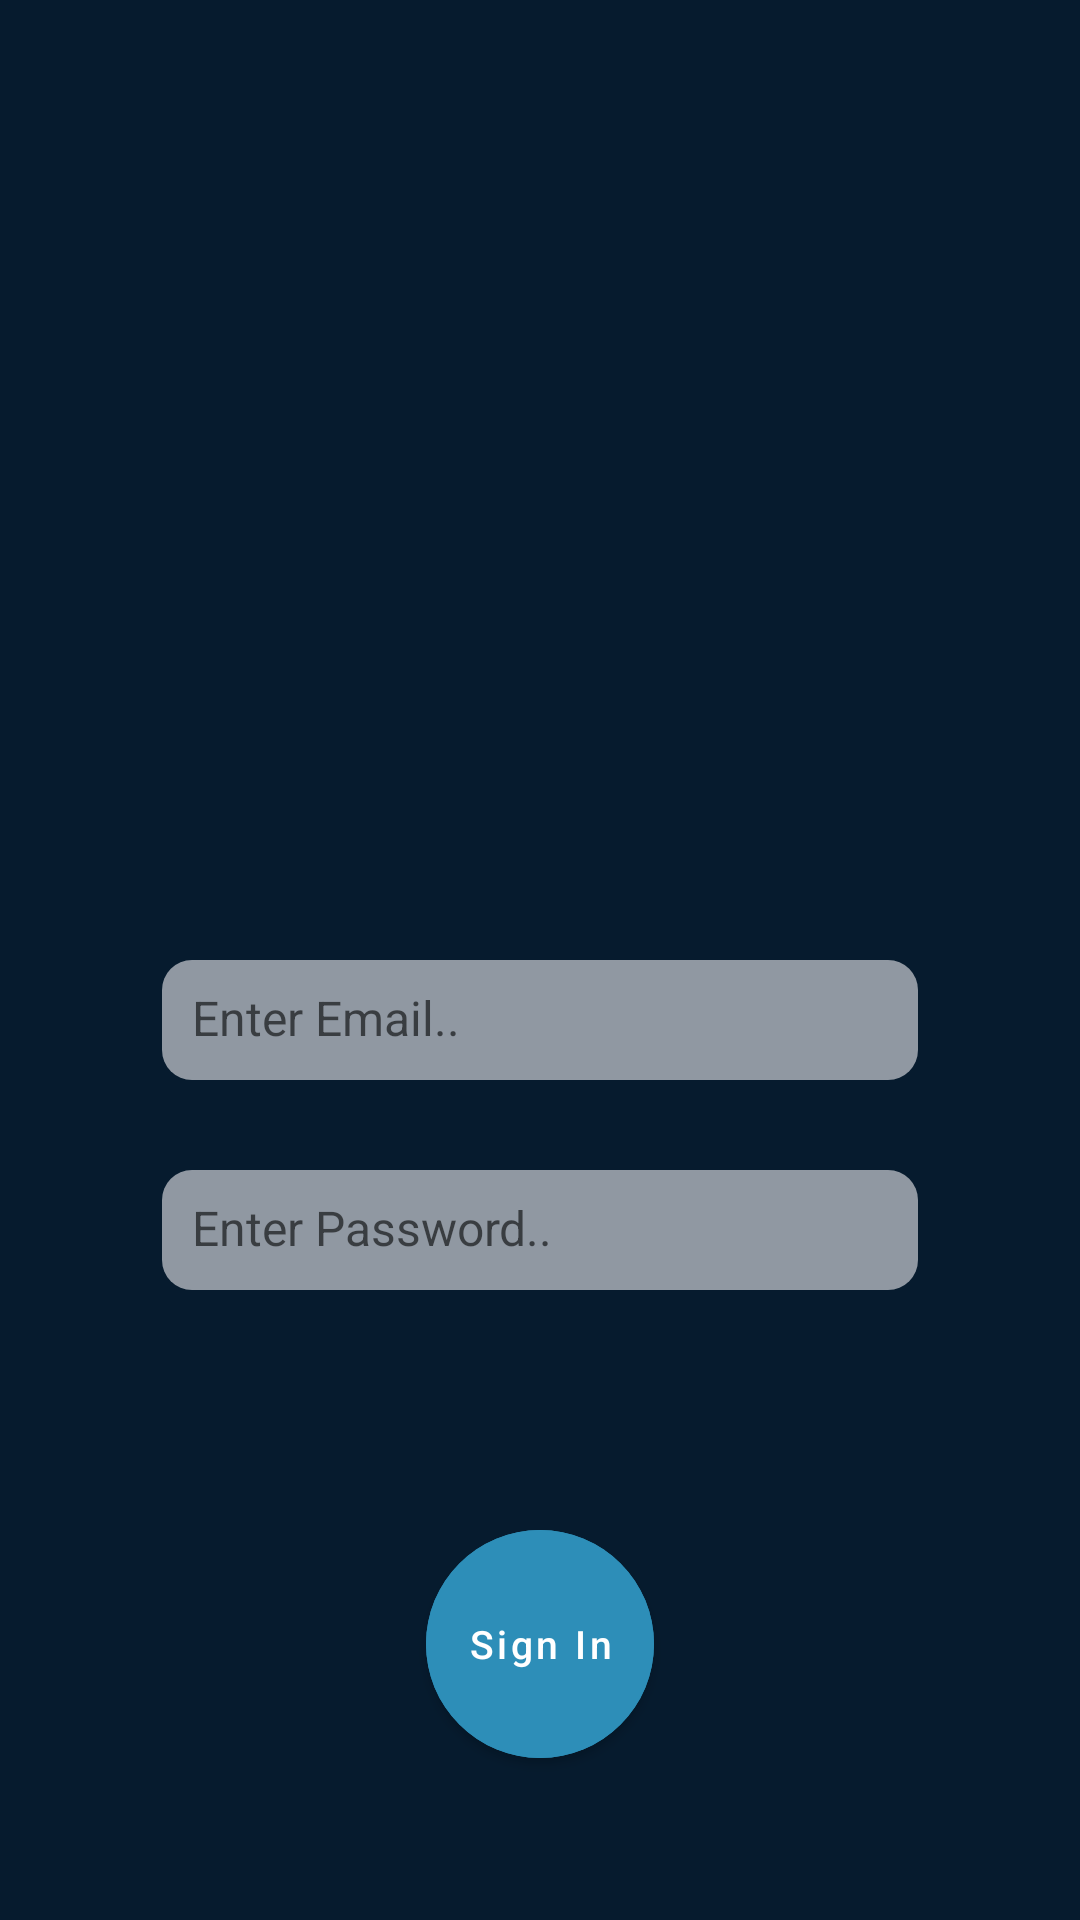

Write the Android layout XML for this screen, with the resource values it uses.
<!-- AndroidManifest.xml: application theme Theme.GroTrack -->
<!-- res/layout/activity_login.xml -->
<?xml version="1.0" encoding="utf-8"?>
<androidx.constraintlayout.widget.ConstraintLayout xmlns:android="http://schemas.android.com/apk/res/android"
    xmlns:app="http://schemas.android.com/apk/res-auto"
    xmlns:tools="http://schemas.android.com/tools"
    android:layout_width="match_parent"
    android:layout_height="match_parent"
    tools:context=".ui.auth.LoginActivity">

    <include android:id="@+id/defaultLay" layout="@layout/default_layout" />
    <ImageView
        android:id="@+id/battery"
        android:layout_width="24dp"
        android:layout_height="24dp"
        android:layout_marginTop="24dp"
        android:layout_marginLeft="20dp"
        android:scaleType="centerCrop"
        android:src="@drawable/ic_battery"
        app:layout_constraintStart_toStartOf="parent"
        app:layout_constraintTop_toTopOf="parent" />

    <TextView
        android:id="@+id/batteryLevel"
        android:layout_width="wrap_content"
        android:layout_height="wrap_content"
        android:textColor="@color/batteryLevels"
        android:textStyle="bold"
        app:layout_constraintStart_toEndOf="@id/battery"
        app:layout_constraintTop_toTopOf="@id/battery"
        app:layout_constraintBottom_toBottomOf="@id/battery"/>
    <androidx.appcompat.widget.AppCompatImageButton
        android:id="@+id/btWifi"
        android:layout_width="24dp"
        android:layout_height="24dp"
        android:layout_marginTop="24dp"
        android:layout_marginRight="24dp"
        android:onClick="onClickShowWifi"
        style="@style/Widget.MaterialComponents.Button.TextButton"
        android:src="@drawable/ic_wifi"
        app:layout_constraintEnd_toEndOf="parent"
        app:layout_constraintTop_toTopOf="parent"
        />

    <androidx.constraintlayout.widget.Guideline
        android:id="@+id/guideline_start"
        android:layout_width="wrap_content"
        android:layout_height="wrap_content"
        android:orientation="vertical"
        app:layout_constraintGuide_percent=".15" />

    <androidx.constraintlayout.widget.Guideline
        android:id="@+id/guideline_end"
        android:layout_width="wrap_content"
        android:layout_height="wrap_content"
        android:orientation="vertical"
        app:layout_constraintGuide_percent=".85" />

    <LinearLayout
        android:id="@+id/linearLayout2"
        android:layout_width="0dp"
        android:layout_marginTop="80dp"
        android:layout_height="wrap_content"
        android:orientation="vertical"
        app:layout_constraintEnd_toEndOf="@id/guideline_end"
        app:layout_constraintStart_toStartOf="@id/guideline_start"
        app:layout_constraintTop_toBottomOf="@id/defaultLay">

        <EditText
            android:layout_width="match_parent"
            android:layout_height="40dp"
            android:background="@drawable/input_textfield"
            android:hint="@string/enter_email"
            android:layout_marginTop="10dp"
            android:id="@+id/email"
            android:padding="10dp"

            android:inputType="textEmailAddress"
            android:textSize="@dimen/text" />

        <TextView
            android:layout_width="wrap_content"
            android:layout_height="wrap_content"
            android:text="@string/email_err"
            android:id="@+id/email_err"
            android:layout_marginBottom="-18dp"
            android:textColor="@color/error"
            android:visibility="gone" />


        <EditText
            android:layout_width="match_parent"
            android:layout_height="40dp"
            android:id="@+id/password"
            android:layout_marginTop="30dp"
            android:layout_marginBottom="20dp"
            android:background="@drawable/input_textfield"
            android:hint="@string/enter_password"
            android:inputType="textPassword"
            android:padding="10dp"
            android:textSize="@dimen/text" />

        <TextView
            android:layout_width="wrap_content"
            android:layout_height="wrap_content"
            android:id="@+id/password_err"
            android:layout_marginTop="-20dp"
            android:text="@string/password_err"
            android:textColor="@color/error"
            android:visibility="gone" />
    </LinearLayout>

    <com.google.android.material.button.MaterialButton
        android:id="@+id/sign_in"
        android:layout_width="@dimen/round_button_diameter"
        android:layout_height="@dimen/round_button_diameter"
        android:layout_marginTop="60dp"
        android:backgroundTint="@color/btn"
        android:insetTop="0dp"
        android:insetBottom="0dp"
        android:padding="2dp"
        android:text="Sign In"
        android:textSize="13sp"
        android:textAllCaps="false"
        android:textColor="@color/white"
        app:cornerRadius="@dimen/btn_corner_radius"
        app:layout_constraintEnd_toEndOf="parent"
        app:layout_constraintStart_toStartOf="parent"
        app:layout_constraintTop_toBottomOf="@+id/linearLayout2"
        android:onClick="onClickSignIn"
        />

    <ProgressBar
        android:id="@+id/progressBar"
        style="?android:attr/progressBarStyle"
        android:theme="@style/ProgressBarStyle"
        android:visibility="gone"
        android:layout_width="wrap_content"
        android:layout_height="wrap_content"
        app:layout_constraintBottom_toBottomOf="@+id/sign_in"
        app:layout_constraintEnd_toEndOf="@+id/sign_in"
        app:layout_constraintStart_toStartOf="@+id/sign_in"
        app:layout_constraintTop_toTopOf="@+id/sign_in" />

</androidx.constraintlayout.widget.ConstraintLayout>
<!-- res/layout/default_layout.xml (included above) -->
<?xml version="1.0" encoding="utf-8"?>
<androidx.constraintlayout.widget.ConstraintLayout
    xmlns:android="http://schemas.android.com/apk/res/android"
    xmlns:app="http://schemas.android.com/apk/res-auto"
    android:layout_width="match_parent"
    android:layout_height="wrap_content">

        <ImageView
            android:id="@+id/imageView2"
            android:layout_width="100dp"
            android:layout_height="100dp"
            android:layout_marginTop="130dp"
            android:gravity="center"
            app:layout_constraintTop_toTopOf="parent"
            app:layout_constraintStart_toStartOf="parent"
            app:layout_constraintEnd_toEndOf="parent"
            android:src="@drawable/logo" />


</androidx.constraintlayout.widget.ConstraintLayout>
<!-- resources referenced by this layout -->
<resources>
  <color name="batteryLevels">#2D8EB8</color>
  <color name="btn">#2D8EB8</color>
  <color name="error">#ff0000</color>
  <color name="white">#FFFFFFFF</color>
  <dimen name="btn_corner_radius">38dp</dimen>
  <dimen name="round_button_diameter">76dp</dimen>
  <dimen name="text">16sp</dimen>
  <!-- drawable input_textfield (drawable) -->
  <?xml version="1.0" encoding="utf-8"?>
  <shape
      xmlns:android="http://schemas.android.com/apk/res/android"
      android:shape="rectangle">
      <padding android:top="8dp" android:bottom="8dp" android:left="5dp" android:right="2dp"/>
      <corners android:radius="10dp" />
      <solid android:color="@color/input_text" />
  
  </shape>
  <string name="email_err">Email Address is Required</string>
  <string name="enter_email">Enter Email..</string>
  <string name="enter_password">Enter Password..</string>
  <string name="password_err">Password is Required</string>
  <style name="ProgressBarStyle" parent="Theme.GroTrack">
          <item name="colorAccent">@color/white</item>
      </style>
  <style name="Theme.GroTrack" parent="Theme.MaterialComponents.DayNight.NoActionBar">
          <item name="android:windowBackground">@color/background</item>
          
          <item name="colorPrimary">@color/background</item>
          <item name="colorPrimaryVariant">@color/background</item>
          <item name="colorOnPrimary">@color/black</item>
          
          <item name="colorSecondary">@color/teal_200</item>
          <item name="colorSecondaryVariant">@color/teal_700</item>
          <item name="colorOnSecondary">@color/black</item>
          
          <item name="android:statusBarColor" tools:targetApi="l">?attr/colorPrimaryVariant</item>
          
          <item name="shapeAppearanceMediumComponent">
              @style/ShapeAppearance.MaterialComponents.MediumComponent
          </item>
  
          <item name="windowActionBar">false</item>
          <item name="windowNoTitle">true</item>
          <item name="dialogTheme">@style/Theme.GoTrack.Dialog</item>
      </style>
  <color name="input_text">#9098a2</color>
  <color name="background">#061B2E</color>
  <color name="black">#FF000000</color>
  <color name="teal_200">#FF03DAC5</color>
  <color name="teal_700">#FF018786</color>
  <style name="Theme.GoTrack.Dialog" parent="Theme.MaterialComponents.Light.Dialog.Alert">
          <item name="dialogCornerRadius">16dp</item>
          <item name="android:layout_gravity">center_horizontal</item>
      </style>
</resources>
